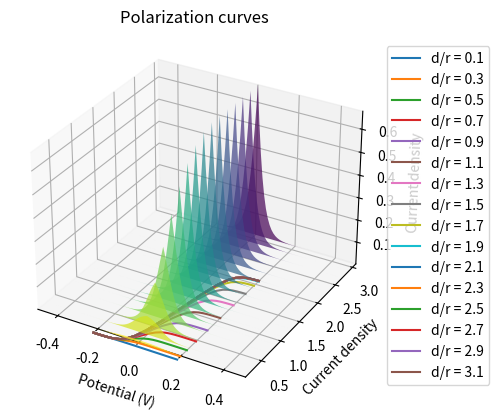
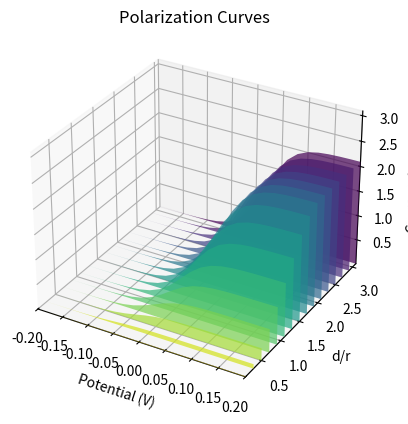

The matplotlib source for these figures, in order:
import matplotlib.pyplot as plt
from matplotlib.collections import PolyCollection
import numpy as np
import math
import scipy.integrate as integrate

def get_cubic_volume(d, r):
	'''
	Return the volume of a (possibly) truncated hemisphere on a cubicly arranged surface,
	i.e. where the hemisphere has four nearest neighbors
	'''
	
	# Get volume of isolated hemisphere
	V0 = 2*np.pi*r**3 / 3
	
	# If no overlap between hemispheres, i.e. the hemispheres are isolated
	if d >= 2*r:
		return V0
	
	# If only two spheres are overlapping at a time
	# (i.e. the distance between the hemispheres are greater than sqrt(2)*r;
	# at smaller distances also the neighboring hemispheres starts to overlapm and the calculation,
	# becomes different)
	elif d >= (2**0.5*r):
	
		# Get half the volumetric overlap between two hemispheres
		S = ((np.pi/24)*(d**3 - 12*d*r**2) + V0) / 2
		
		# Subtract the half overlaps from the four neighboring hemispheres
		# from the isolated hemisphere volume
		return V0 - 4*S
	
	# If more than two spheres are overlapping at a time
	# (i.e. each hemisphere has a square-shaped base area)
	else:
	
		# Do a double numerical integration to get the volume of the truncated hemisphere
		result = integrate.dblquad(lambda y, x:(r**2 - x**2 - y**2)**0.5, -d/2, d/2, -d/2, d/2)
		return result[0]


def get_j_k(delta_G_bind, U, temp):
	# Define Boltzman constant in eV/K
	k_B = 8.617333262 * 10 ** (-5)

	# Define elementary charge in C
	# Not multiply with e as 1 V is equal eV
	e = 1.602176634 * 10 ** (-19)

	# Calculate j_k 
	j_k = float(np.exp(-(np.absolute(delta_G_bind)-(U))/(k_B * temp)))

	return j_k


def get_j_tot(j_k, j_d, a):
	
	# Calculate j_tot
	j_tot = (1/((1/(a*j_k)) + (1/j_d)))

	return j_tot

# Set random seed for reproducibility
np.random.seed(2727)

# Specify factor a (a*j_k) so j_k and j_d are comparable
a = 1

# Specify temperature in K
temp = 300

# Specify Gibb's free energy when particle binds to catalyst in eV
delta_G_binds = np.arange(-0.5, 0.51, 0.01)

# Specify potential in V
Us = np.arange(-0.2, 0.22, step = 0.02)

# Specify radius of hemisphere
r = 1

# Specify list of distances between hemispheres
step = 0.2
ds = np.arange(0.1, 3.0+step, step)*r

# Initiate array of volumes
Vs = np.zeros_like(ds)

# ==== j_tots as a function of ∆G_bind and V(d/r) ==== #

# Initiate array of j_k
j_ks = np.zeros_like(delta_G_binds)

# Initiate array of j_total
j_tots = []

# Iterate through distances between hemispheres
for d_idx, d in enumerate(ds):

	# Get volume of (possibly truncated) hemispheres
	Vs[d_idx] = get_cubic_volume(d, r)

	# Iterate through potientials
	for G_idx, g in enumerate(delta_G_binds):
		
		# Get j_k given the binding energy ∆G_bind
		# In this case U = 0 V and temp = 300 K
		j_ks[G_idx] = get_j_k(g, 0, temp)

		# Get j_total for given ∆G_bind and d/r
		j_tots = np.append(j_tots, get_j_tot(j_ks[G_idx], Vs[d_idx], a))

# Reshape j_tots
j_tots = np.reshape(j_tots, (len(ds), len(delta_G_binds)))

# Make 3D plot

# Repeat and reshape binding energies so compatible with PolyCollection
delta_G_bindsVert = np.repeat(delta_G_binds, len(ds), axis=0).reshape((len(delta_G_binds), len(ds)))

# Vectorize the coordinates so compatible with PolyCollection
verts = []
for d_idx in range(len(ds)):
	xs = np.concatenate([[delta_G_bindsVert[0, d_idx]], delta_G_bindsVert[:, d_idx], [delta_G_bindsVert[-1, d_idx]]])
	ys = np.concatenate([[0],j_tots[d_idx, :],[0]])
    
	verts.append(list(zip(xs, ys)))

# Set axes and plot
poly = PolyCollection(verts, facecolors = plt.colormaps['viridis_r'](np.linspace(0, 1, len(verts))), alpha = 0.7)

fig = plt.figure()
ax = fig.add_subplot(111, projection='3d')

ax.add_collection3d(poly, zs=ds, zdir='y')

ax.set_xlim3d(delta_G_bindsVert.min(), delta_G_bindsVert.max())
ax.set_xlabel(r'$\Delta G_{i} (eV)$')
ax.set_ylim3d(ds.min(), ds.max())
ax.set_ylabel('d/r')
ax.set_zlim3d(j_tots.min(), j_tots.max())
ax.set_zlabel('Current density')
ax.set_title('Volcano plots')

plt.show()



# ==== j_tots as a function of U and V(d/r) ==== #

# Initiate array of j_total
j_tots = []

# Initiate array of j_k
j_ks = np.zeros_like(Us)

# Iterate through distances between hemispheres
for d_idx, d in enumerate(ds):

	# Get volume of (possibly truncated) hemispheres
	Vs[d_idx] = get_cubic_volume(d, r)

	# Iterate through potientials
	for U_idx, u in enumerate(Us):
		
		# Get j_k given the potential U
		# In this case ∆G_bind = 0 and temp = 300 K
		j_ks[U_idx] = get_j_k(0., u, temp)

		# Get j_total for given U and d/r
		j_tots = np.append(j_tots, get_j_tot(j_ks[U_idx], Vs[d_idx], a))


# Reshape j_tots
j_tots = np.reshape(j_tots, (len(ds), len(Us)))

# Make 2D plot
for d_idx, d in enumerate(ds):
	plt.plot(Us, j_tots[d_idx,:], label = (f'd/r = {d:.1f}'))

plt.title(f'Polarization curves')
plt.legend(loc = 'center left', bbox_to_anchor=(1, 0.5))
plt.xlabel('Potential (V)')
plt.ylabel('Current density')
plt.show()


# Make 3D plot 

# Repeat and reshape binding energies so compatible with PolyCollection
UsVert = np.repeat(Us, len(ds), axis=0).reshape((len(Us), len(ds)))

# Vectorize the coordinates so compatible with PolyCollection
verts = []
for d_idx in range(len(ds)):
	xs = np.concatenate([[UsVert[0, d_idx]], UsVert[:, d_idx], [UsVert[-1, d_idx]]])
	ys = np.concatenate([[0],j_tots[d_idx, :],[0]])
    
	verts.append(list(zip(xs, ys)))

# Set axes and plot
poly = PolyCollection(verts, facecolors = plt.colormaps['viridis_r'](np.linspace(0, 1, len(verts))), alpha = 0.7)

fig = plt.figure()
ax = fig.add_subplot(111, projection='3d')

ax.add_collection3d(poly, zs=ds, zdir='y')

ax.set_xlim3d(UsVert.min(), UsVert.max())
ax.set_xlabel('Potential (V)')
ax.set_ylim3d(ds.min(), ds.max())
ax.set_ylabel('d/r')
ax.set_zlim3d(j_tots.min(), j_tots.max()+1)
ax.set_zlabel('Current density')
ax.set_title('Polarization Curves')

plt.show()